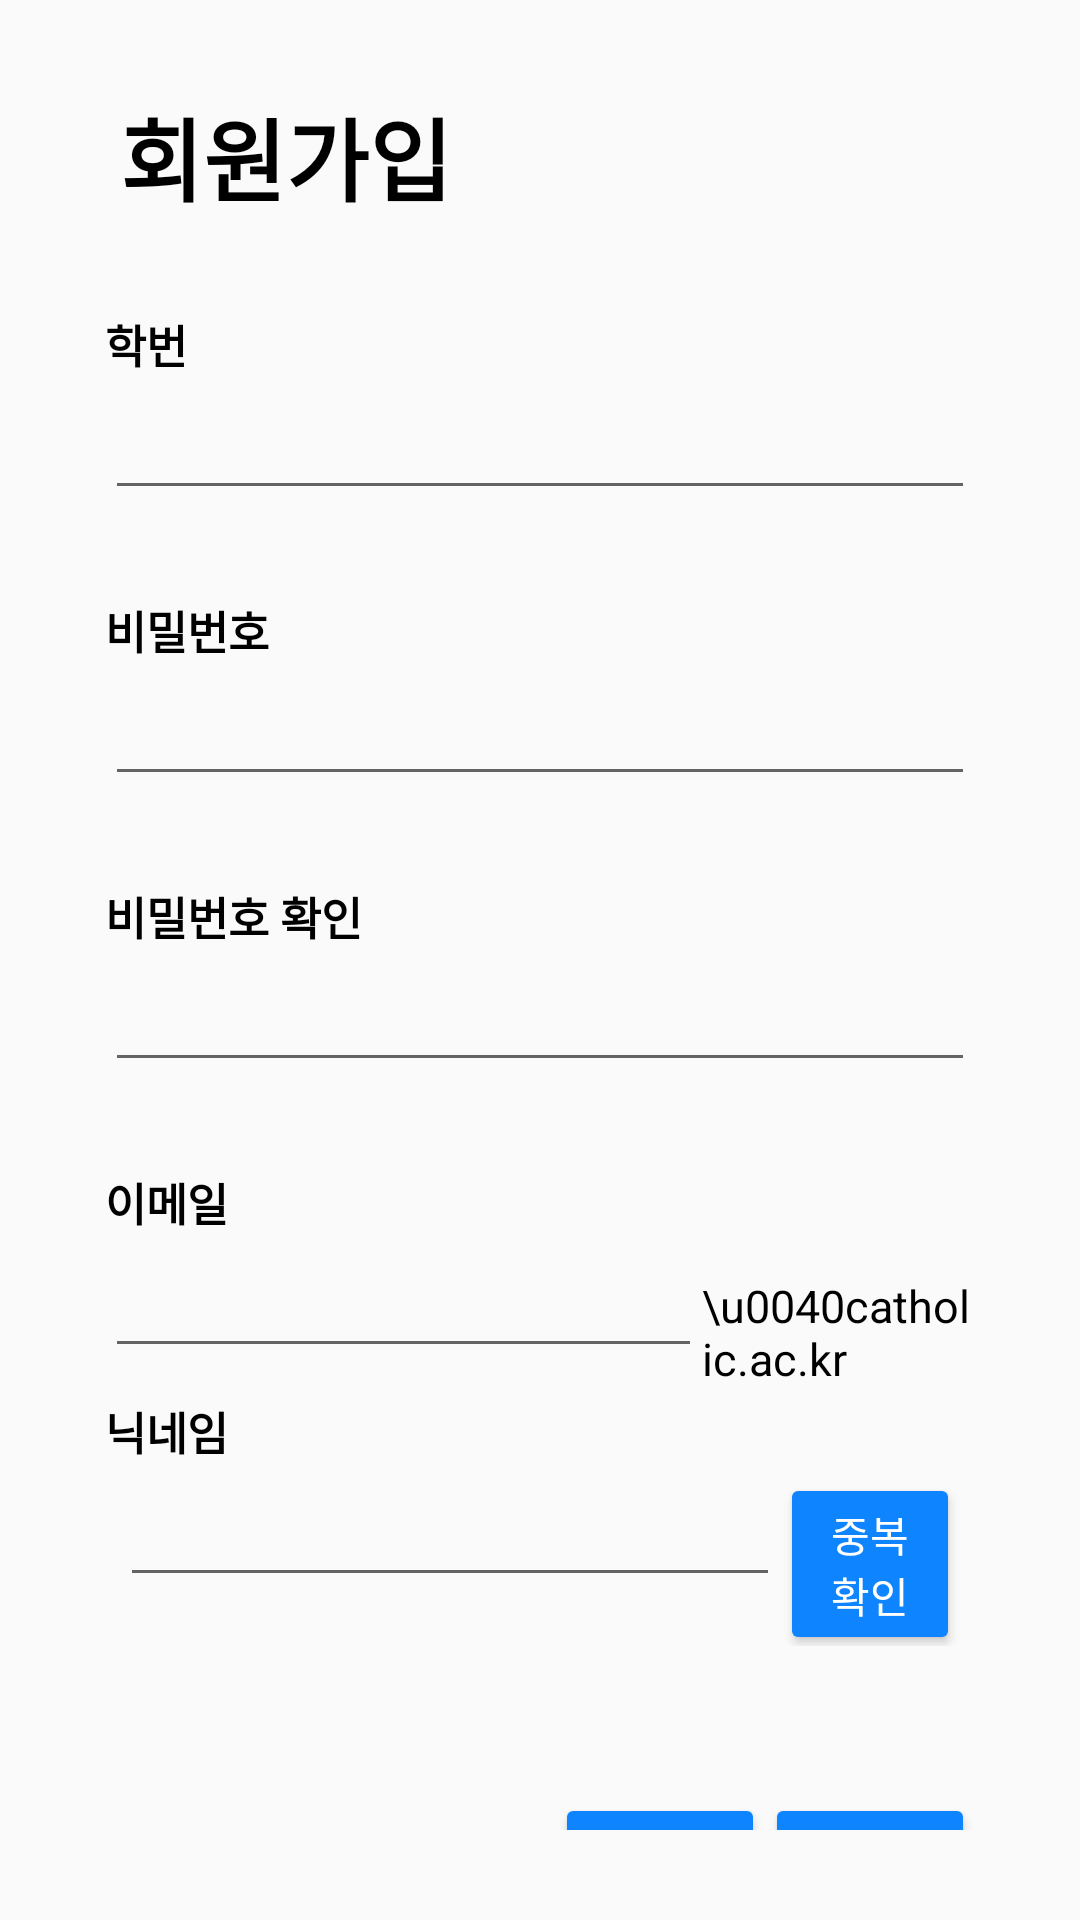

Reconstruct the res/layout file that produces this screen, plus the resources it refers to.
<!-- AndroidManifest.xml: application theme AppTheme -->
<!-- res/layout/activity_signup.xml -->
<?xml version="1.0" encoding="utf-8"?>
<LinearLayout xmlns:android="http://schemas.android.com/apk/res/android"
    android:id="@+id/ll"
    android:layout_width="match_parent"
    android:layout_height="match_parent"
    android:orientation="vertical"
    android:padding="30dp" >
    <TextView
        android:layout_width="wrap_content"
        android:layout_height="wrap_content"
        android:text="@string/register"
        android:textSize="30sp"
        android:textColor="@color/black"
        android:textStyle="bold"
        android:paddingLeft="10dp"
        android:paddingBottom="20dp"
        android:layout_marginBottom="10dp" />

    <LinearLayout
        android:layout_width="fill_parent"
        android:layout_height="wrap_content"
        android:layout_gravity="center"
        android:orientation="vertical"
        android:paddingLeft="5dp"
        android:paddingRight="5dp">
        <TextView
            android:layout_width="wrap_content"
            android:layout_height="wrap_content"
            android:text="@string/schoolnumber"
            android:textSize="15sp"
            android:textColor="@color/black"
            android:textStyle="bold"/>
        <EditText
            android:id="@+id/et_schoolnumber"
            android:layout_width="fill_parent"
            android:layout_height="wrap_content"
            android:inputType="number"
            android:maxLength="9"
            android:padding="10dp" />
        <TextView
            android:id="@+id/tv_numberLen"
            android:layout_width="wrap_content"
            android:layout_height="wrap_content"
            android:text=""
            android:layout_marginBottom="10dp"
            android:textColor="@color/text_discord" />
    </LinearLayout>

    <LinearLayout
        android:layout_width="fill_parent"
        android:layout_height="wrap_content"
        android:layout_gravity="center"
        android:orientation="vertical"
        android:paddingLeft="5dp"
        android:paddingRight="5dp">
        <TextView
            android:layout_width="wrap_content"
            android:layout_height="wrap_content"
            android:text="@string/password"
            android:textSize="15sp"
            android:textColor="@color/black"
            android:textStyle="bold"/>

        <EditText
            android:id="@+id/et_password"
            android:layout_width="fill_parent"
            android:layout_height="wrap_content"
            android:inputType="textPassword"
            android:maxLength="30"
            android:padding="10dp" />

        <TextView
            android:id="@+id/tv_passwordlength"
            android:layout_width="wrap_content"
            android:layout_height="wrap_content"
            android:text=""
            android:layout_marginBottom="10dp"
            android:textColor="@color/text_discord" />

    </LinearLayout>

    <LinearLayout
        android:layout_width="fill_parent"
        android:layout_height="wrap_content"
        android:layout_gravity="center"
        android:orientation="vertical"
        android:paddingLeft="5dp"
        android:paddingRight="5dp">

        <TextView
            android:layout_width="wrap_content"
            android:layout_height="wrap_content"
            android:text="@string/passwordconfirm"
            android:textSize="15sp"
            android:textColor="@color/black"
            android:textStyle="bold"/>

        <EditText
            android:id="@+id/et_passwordconfirm"
            android:layout_width="fill_parent"
            android:maxLength="30"
            android:inputType="textPassword"
            android:layout_height="wrap_content"
            android:padding="10dp"/>

        <TextView
            android:id="@+id/tv_discord"
            android:layout_width="wrap_content"
            android:layout_height="wrap_content"
            android:text=" "
            android:layout_marginBottom="10dp"
            android:textColor="@color/text_discord" />

    </LinearLayout>

    <LinearLayout
        android:layout_width="fill_parent"
        android:layout_height="wrap_content"
        android:layout_gravity="center"
        android:orientation="vertical"
        android:paddingLeft="5dp"
        android:paddingRight="5dp">

        <TextView
            android:layout_width="wrap_content"
            android:layout_height="wrap_content"
            android:text="@string/email"
            android:textColor="@color/black"
            android:textSize="15sp"
            android:textStyle="bold" />

        <LinearLayout
            android:layout_width="wrap_content"
            android:layout_height="wrap_content"
            android:orientation="horizontal">

            <EditText
                android:id="@+id/et_email"
                android:layout_width="199dp"
                android:layout_height="wrap_content"
                android:layout_marginBottom="10dp"
                android:padding="10dp" />

            <TextView
                android:id="@+id/tv_scEmail"
                android:layout_width="wrap_content"
                android:layout_height="wrap_content"
                android:layout_marginBottom="10dp"
                android:text="\u0040catholic.ac.kr"
                android:textSize="15dp"
                android:textColor="@color/black" />
        </LinearLayout>
    </LinearLayout>

    <LinearLayout
        android:layout_width="fill_parent"
        android:layout_height="wrap_content"
        android:layout_gravity="center"
        android:orientation="vertical"
        android:paddingLeft="5dp"
        android:paddingRight="5dp">
        <TextView
            android:layout_width="wrap_content"
            android:layout_height="wrap_content"
            android:text="@string/id"
            android:textSize="15sp"
            android:textColor="@color/black"
            android:textStyle="bold"/>

        <LinearLayout
            android:layout_width="fill_parent"
            android:layout_height="wrap_content"
            android:layout_gravity="center"
            android:orientation="horizontal"
            android:paddingLeft="5dp"
            android:paddingRight="5dp">
            <EditText
                android:id="@+id/et_id"
                android:layout_width="220dp"
                android:layout_height="wrap_content"
                android:layout_marginBottom="10dp"
                android:maxLength="20"
                android:privateImeOptions="defaultInputmode=korean"
                android:padding="10dp"/>
            <Button
                android:id="@+id/btn_doublecheck"
                android:layout_width="wrap_content"
                android:layout_height="wrap_content"
                android:text="@string/btn_doublecheck"
                android:backgroundTint="#0F84FF"
                android:textColor="@color/white" />
        </LinearLayout>
        <TextView
            android:id="@+id/tv_idLen"
            android:layout_width="wrap_content"
            android:layout_height="wrap_content"
            android:text=" "
            android:layout_marginBottom="10dp"
            android:textColor="@color/text_discord" />
    </LinearLayout>

    <LinearLayout
        android:layout_width="fill_parent"
        android:layout_height="wrap_content"
        android:orientation="horizontal"
        android:paddingLeft="5dp"
        android:paddingRight="5dp">
        <View
            android:layout_width="0dp"
            android:layout_height="0dp"
            android:layout_weight="1"
            />
        <Button
            android:id="@+id/btn_previous"
            android:layout_width="70dp"
            android:layout_height="50dp"
            android:layout_marginTop="20dip"
            android:text="@string/btn_previous"
            android:backgroundTint="#0F84FF"
            android:textColor="@color/white" />
        <Button
            android:id="@+id/btn_next"
            android:layout_width="70dp"
            android:layout_height="50dp"
            android:layout_marginTop="20dip"
            android:text="@string/btn_next"
            android:backgroundTint="#0F84FF"
            android:textColor="@color/white"/>
    </LinearLayout>
</LinearLayout>
<!-- resources referenced by this layout -->
<resources>
  <color name="black">#FF000000</color>
  <color name="text_discord">#ED1C1C</color>
  <color name="white">#FFFFFFFF</color>
  <string name="btn_doublecheck">중복확인</string>
  <string name="btn_next">다음</string>
  <string name="btn_previous">이전</string>
  <string name="email">이메일</string>
  <string name="id">닉네임</string>
  <string name="password">비밀번호</string>
  <string name="passwordconfirm">비밀번호 확인</string>
  <string name="register">회원가입</string>
  <string name="schoolnumber">학번</string>
  <style name="AppTheme" parent="Theme.AppCompat.Light.NoActionBar">
          <item name="colorPrimary">@color/colorPrimary</item>
          <item name="colorPrimaryDark">@color/colorPrimaryDark</item>
  </style>
  <color name="colorPrimary">#2196F3</color>
  <color name="colorPrimaryDark">#2196F3</color>
</resources>
